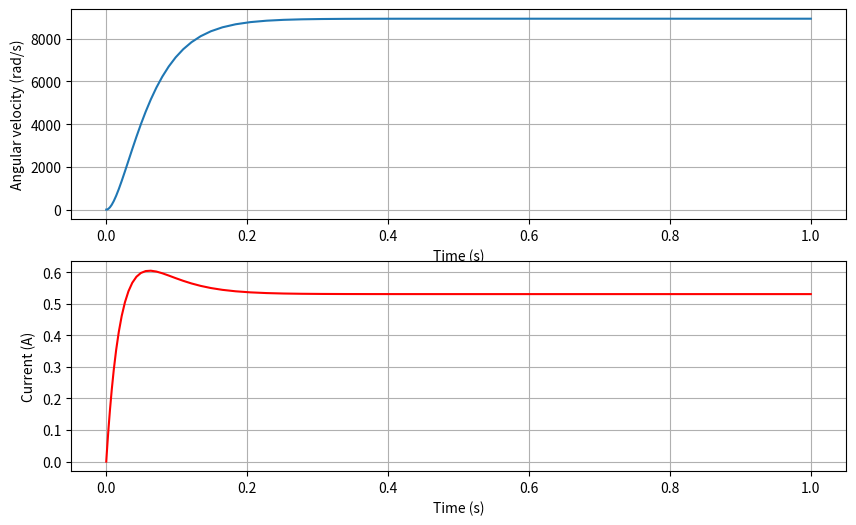
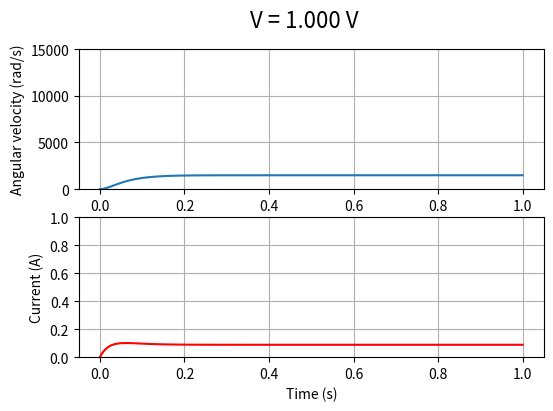
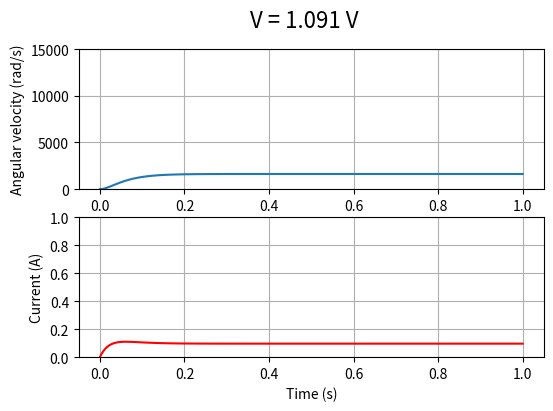
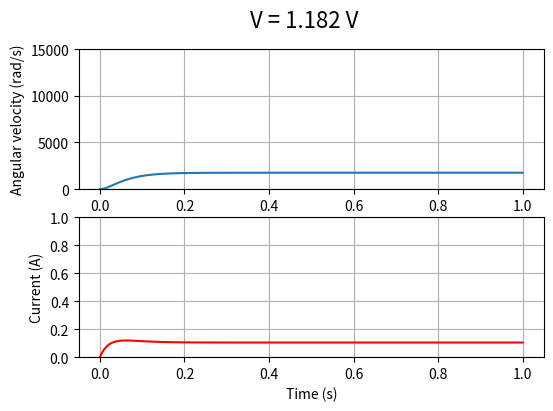
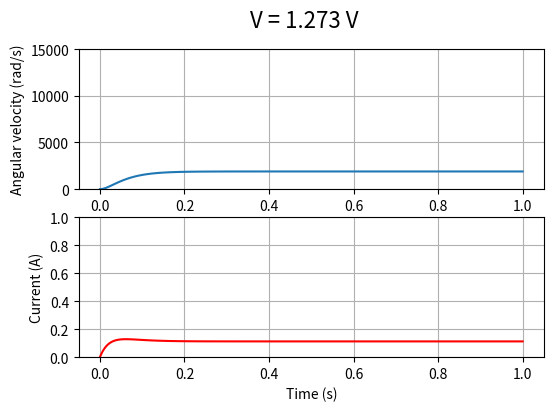
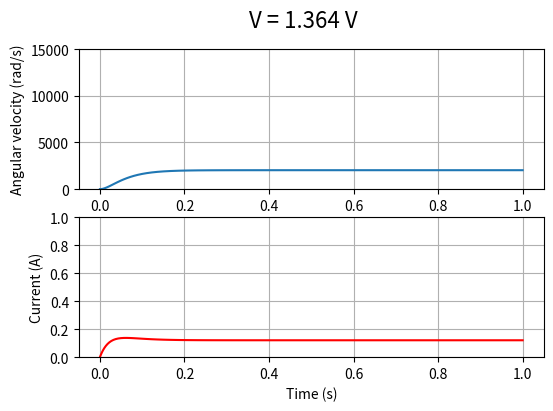
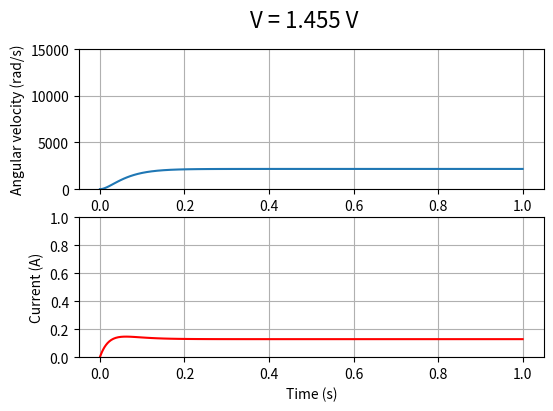
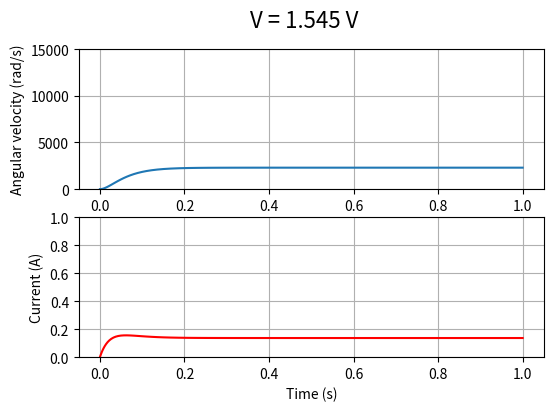
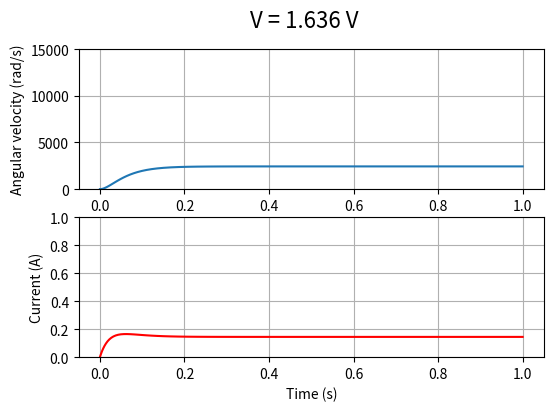
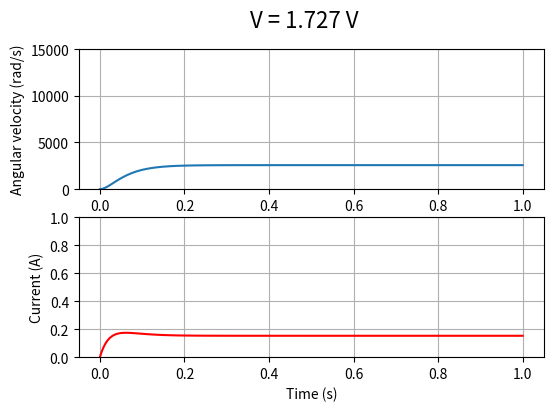
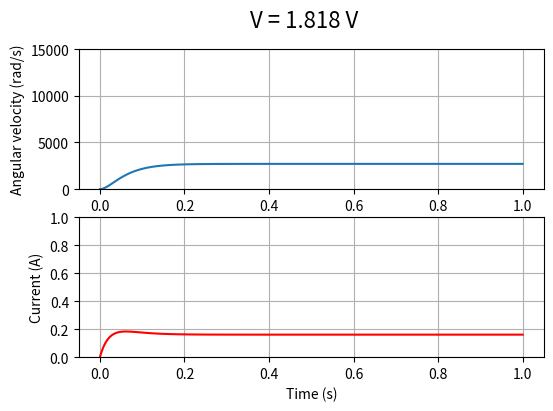
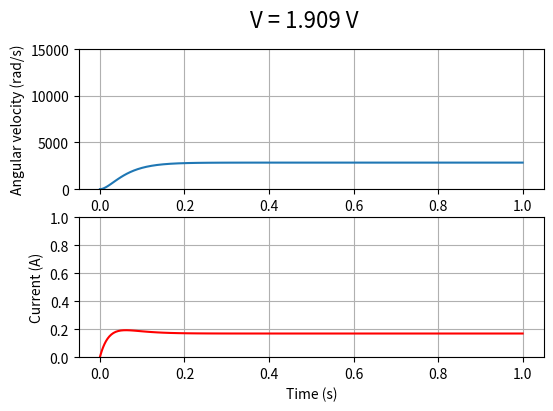
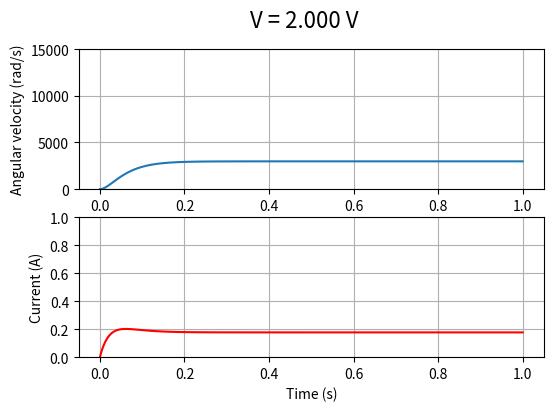
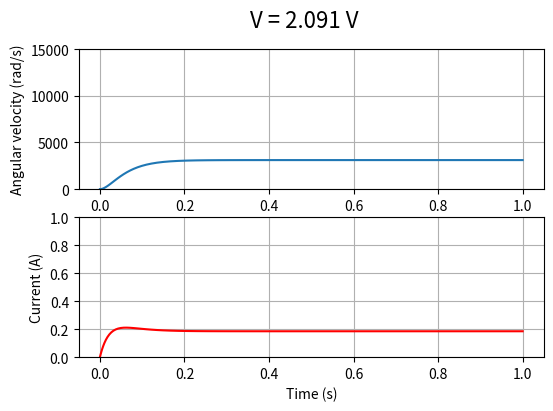
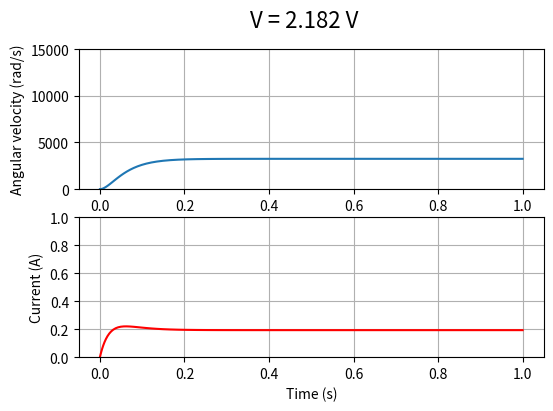
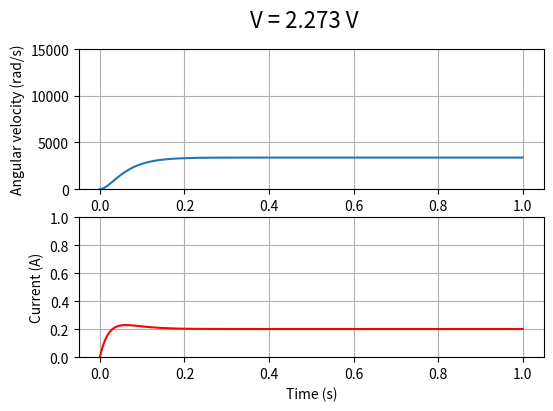

Write the Python code that produced these figures, in order.
# -*- coding: utf-8 -*-
"""motor_dynamics_simulation.ipynb

Automatically generated by Colaboratory.

Original file is located at
    https://colab.research.google.com/<link-removed>
"""

# In this code, we define the motor parameters and the ordinary differential equations representing 
# the motor dynamics. The motor_dynamics function describes the motor's behavior using the given parameters.
# We then solve the ODEs using solve_ivp and plot the angular velocity and current over time.

# This is a basic implementation, and it can be modified further to include more advanced features,
# such as fault modeling or thermal effects. Additionally, it can incorporate various control strategies to 
# control the motor's speed or torque.

                                                                                #
                                                                                
import numpy as np
from scipy.integrate import solve_ivp
import matplotlib.pyplot as plt
                                                                                #
# Motor parameters
R = 8.57  # Ohm, armature resistance
L = 0.1692  # H, armature inductance
ke = 1.624e-4  # V/rad/s, back-emf constant
kt = 0.67375  # N*m/A, torque constant
J = 2.7 * 1e-6  # kg*m^2, rotor inertia
damping = 0.00004  # N*m/(rad/s), rotor damping
V = 6  # V, DC supply voltage
                                                                                #
# Operating voltage: 6V
# Stall current: 2.5 A
# Rated current: 1.6 A
# Running current: 0.7 A
# Stall torque: 11 kg-cm
# no load speed: 6.1375 rad/s
# time constance (TAO): 0.019741 s
# overall circuite Resisitance: 0.8 Ohm average 




                                                                                #
# ODE function representing the motor dynamics
def motor_dynamics(t, y):
    omega = y[0]
    i = y[1]

    d_omega_dt = (kt * i - damping * omega) / J
    d_i_dt = (V - R * i - ke * omega) / L

    return [d_omega_dt, d_i_dt]
                                                                                #
# Initial conditions
initial_conditions = [0, 0]  # [omega_0, i_0]
                                                                                #
# Time span
t_span = [0, 1]
                                                                                #  
# Solve the ODE
sol = solve_ivp(motor_dynamics, t_span, initial_conditions, rtol=1e-6, atol=1e-8)
                                                                                #
# Plot the results
fig, (ax1, ax2) = plt.subplots(2, 1, figsize=(10, 6))
ax1.plot(sol.t, sol.y[0], label='Angular velocity (rad/s)')
ax1.set_xlabel('Time (s)')
ax1.set_ylabel('Angular velocity (rad/s)')
ax1.grid()
                                                                                #
ax2.plot(sol.t, sol.y[1], label='Current (A)', color='r')
ax2.set_xlabel('Time (s)')
ax2.set_ylabel('Current (A)')
ax2.grid()

plt.show()
                                                                                #

voltages = np.linspace(1,10, 100)
voltages_at_1s = []
angular_velocities_at_1s = []

for v in voltages:
  V = v
  sol = solve_ivp(motor_dynamics, t_span, initial_conditions, rtol=1e-6, atol=1e-8)

  # find the index in the time array closest to 1s
  idx_1s = np.abs(sol.t - 1).argmin()

  # store the voltage and corresponding angular velocity at t=1s
  voltages_at_1s.append(v)
  angular_velocities_at_1s.append(sol.y[0][idx_1s])

  # Plot the results
  fig, (ax1, ax2) = plt.subplots(2, 1, figsize=(6, 4))
  fig.suptitle(f'V = {v:.3f} V', fontsize=16)
  ax1.plot(sol.t, sol.y[0], label='Angular velocity (rad/s)')
  ax1.set_xlabel('Time (s)')
  ax1.set_ylabel('Angular velocity (rad/s)')
  ax1.set_ylim(0, 15000)  # to ensure the y-axis goes from 0 to 15000
  ax1.grid()

  ax2.plot(sol.t, sol.y[1], label='Current (A)', color='r')
  ax2.set_xlabel('Time (s)')
  ax2.set_ylabel('Current (A)')
  ax2.set_ylim(0, 1)  # to ensure the y-axis goes from 0 to 1
  ax2.grid()

  plt.show()

from scipy import stats


# Fit a degree 1 polynomial (a line) to the data
slope, intercept, r_value, p_value, std_err = stats.linregress(voltages_at_1s, angular_velocities_at_1s)

# Generate values for the line of best fit
best_fit_line = slope * np.array(voltages_at_1s) + intercept

# Plot the data points
plt.scatter(voltages_at_1s, angular_velocities_at_1s, label='Data points')

# Plot the line of best fit
plt.plot(voltages_at_1s, best_fit_line, 'r', label=f'Best fit line: ω = {slope:.3f}V + {intercept:.3f}')

plt.xlabel('Voltage (V)')
plt.ylabel('Angular velocity at t=1s (rad/s)')
plt.title('Relationship between Voltage and Angular Velocity at t=1s')
plt.legend()
plt.grid()
plt.show()

voltages = np.linspace(1,10, 100)
voltages_at_1s = []
angular_velocities_at_1s = []

fig, axs = plt.subplots(10, 10, figsize=(20, 20))  # 10x10 grid of subplots
axs = axs.flatten()  # flatten the 2D array of axes into a 1D array for easy indexing

for idx, v in enumerate(voltages):
  V = v
  sol = solve_ivp(motor_dynamics, t_span, initial_conditions, rtol=1e-6, atol=1e-8)

  # find the index in the time array closest to 1s
  idx_1s = np.abs(sol.t - 1).argmin()

  # store the voltage and corresponding angular velocity at t=1s
  voltages_at_1s.append(v)
  angular_velocities_at_1s.append(sol.y[0][idx_1s])

  # plot angular velocity
  axs[idx].plot(sol.t, sol.y[0], label='Angular velocity (rad/s)')
  axs[idx].set_ylim([0, 15000])  # set y-axis limits
  axs[idx].set_title(f'V = {v:.3f} V')  # only display up to 3 decimal places


for idx in range(len(voltages), len(axs)):
  fig.delaxes(axs[idx])

# show all subplots at once
plt.tight_layout()  # adjust spacing between subplots to minimize overlaps
plt.show()